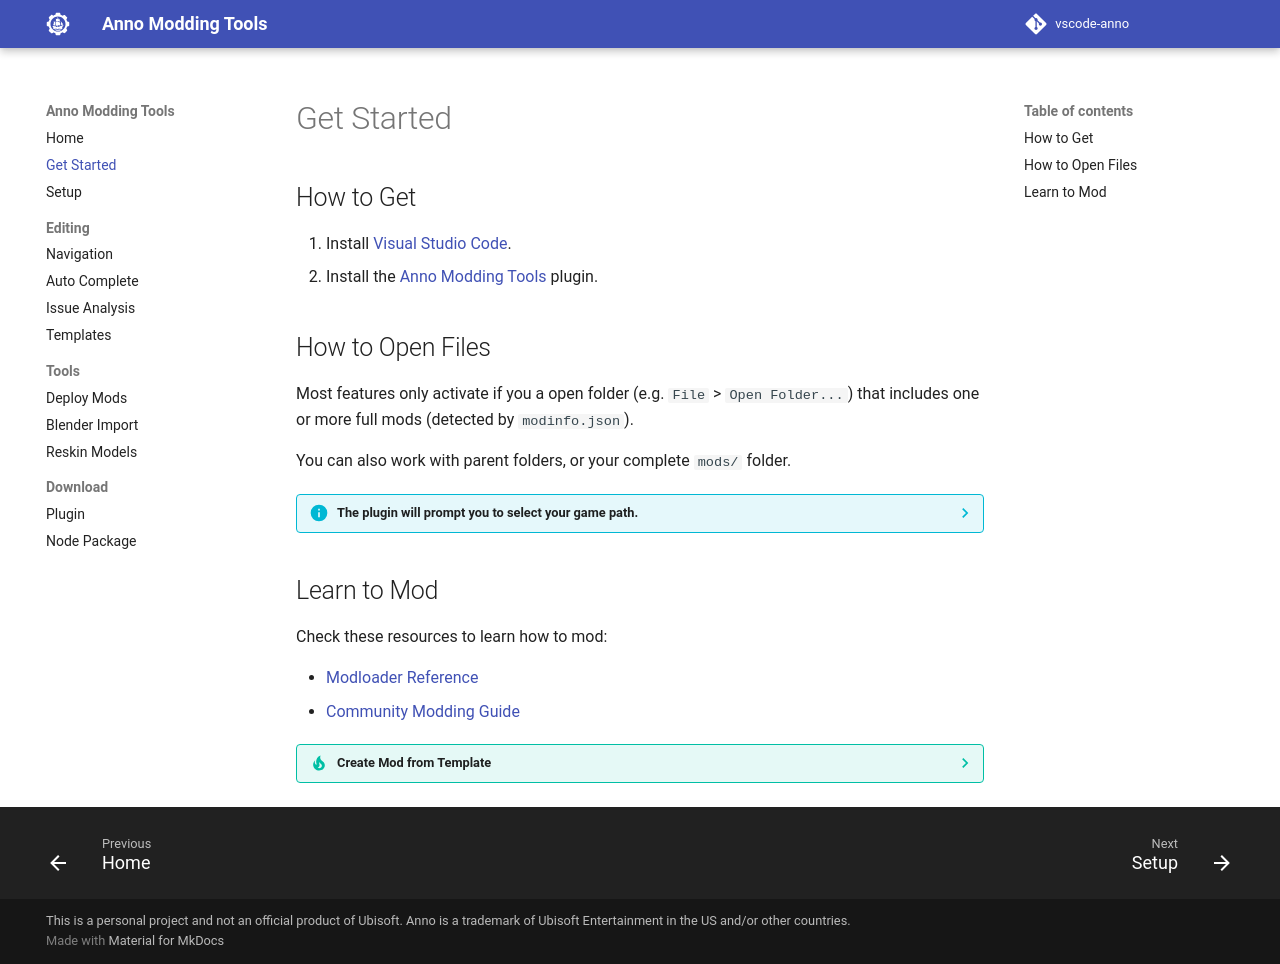

repository: anno-mods/vscode-anno · page: get-started/index.html · generator: mkdocs

# Get Started

## How to Get

1. Install [Visual Studio Code](https://code.visualstudio.com/).
2. Install the [Anno Modding Tools](https://marketplace.visualstudio.com/items?itemName=JakobHarder.anno-modding-tools) plugin.

## How to Open Files

Most features only activate if you a open folder (e.g. `File` > `Open Folder...`) that includes one or more full mods (detected by `modinfo.json`).

You can also work with parent folders, or your complete `mods/` folder.

??? info "The plugin will prompt you to select your game path."

    You can adjust that manually. Go to `File` > `Preferences` > `Settings` and search for `anno` to configure the following:

    <div class="annotate" markdown>
    - `Anno.*: Game Path`: path to your Anno installation (1)
    </div>

    1.  For example `C:\Program Files (x86)\Ubisoft\Ubisoft Game Launcher\games\Anno 117 - Pax Romana`.

    See also the [Setup](./setup.md) page for detailed documentation.

## Learn to Mod

Check these resources to learn how to mod:

- [Modloader Reference](https://jakobharder.github.io/anno-mod-loader/)
- [Community Modding Guide](https://github.com/anno-mods/modding-guide#readme)

??? tip "Create Mod from Template"
    Press ++f1++ and run `Anno: Create Mod from Template` to generate a template with common files.
